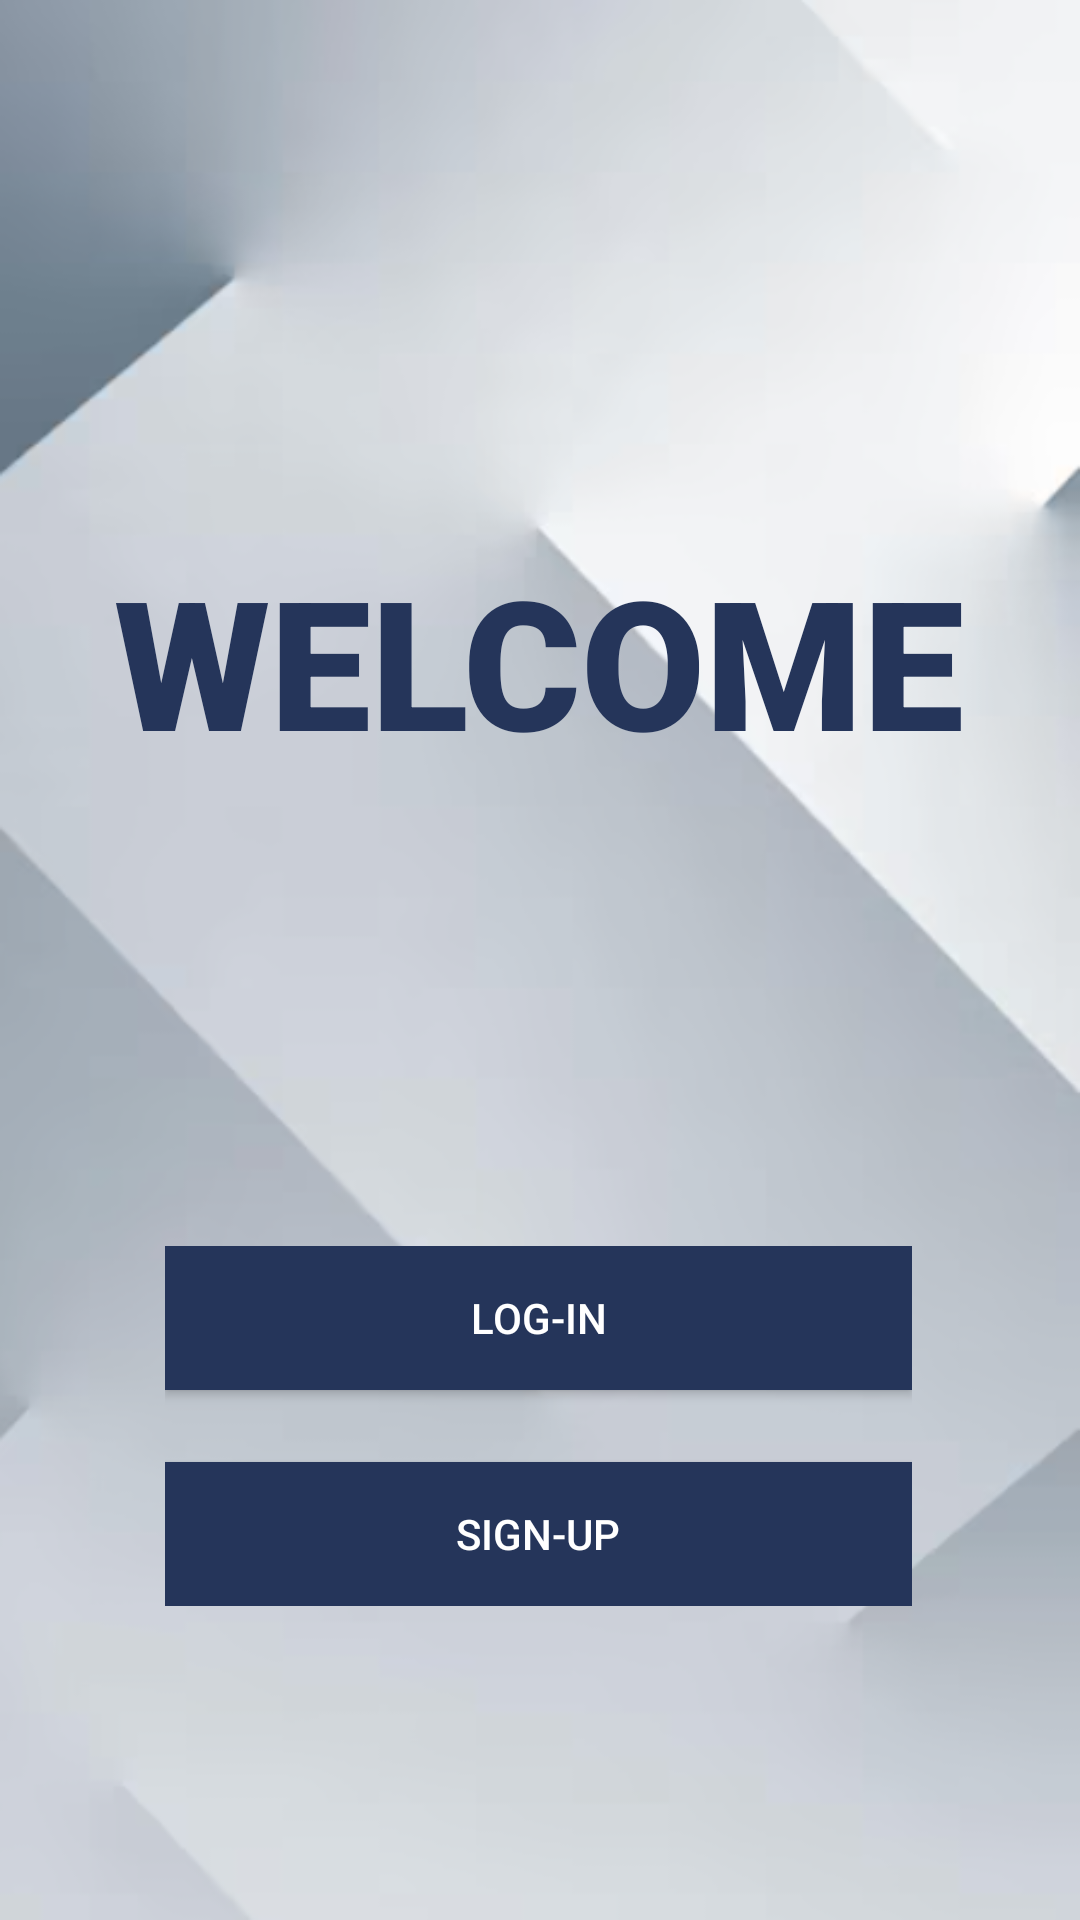

Produce the Android XML layout that renders to this screen, including the resource entries it uses.
<!-- AndroidManifest.xml: application theme Theme.B07Project -->
<!-- res/layout/activity_welcome.xml -->
<?xml version="1.0" encoding="utf-8"?>
<androidx.constraintlayout.widget.ConstraintLayout xmlns:android="http://schemas.android.com/apk/res/android"
    xmlns:app="http://schemas.android.com/apk/res-auto"
    xmlns:tools="http://schemas.android.com/tools"
    android:id="@+id/welcomeContainer"
    android:layout_width="match_parent"
    android:layout_height="match_parent"
    android:background="@drawable/whitebg"
    tools:context=".WelcomeActivity">

    <ImageView
        android:layout_width="358dp"
        android:layout_height="407dp"
        android:alpha="0.75"
        android:src="@drawable/uoft"
        app:layout_constraintBottom_toBottomOf="parent"
        app:layout_constraintEnd_toEndOf="parent"
        app:layout_constraintHorizontal_bias="0.5"
        app:layout_constraintStart_toStartOf="parent"
        app:layout_constraintTop_toTopOf="parent"
        app:layout_constraintVertical_bias="0.1"

        />

    <TextView
        android:id="@+id/textView"
        android:layout_width="wrap_content"
        android:layout_height="wrap_content"
        android:layout_marginTop="180dp"
        android:fontFamily="sans-serif-black"
        android:text="WELCOME"
        android:textColor="@color/uoftBlue"
        android:textSize="60sp"
        app:layout_constraintEnd_toEndOf="parent"
        app:layout_constraintHorizontal_bias="0.496"
        app:layout_constraintStart_toStartOf="parent"
        app:layout_constraintTop_toTopOf="parent">

    </TextView>

    <LinearLayout
        android:layout_width="wrap_content"
        android:layout_height="wrap_content"
        android:orientation="vertical"
        app:layout_constraintBottom_toBottomOf="parent"
        app:layout_constraintHorizontal_bias="0.496"
        app:layout_constraintLeft_toLeftOf="parent"
        app:layout_constraintRight_toRightOf="parent"
        app:layout_constraintTop_toBottomOf="@id/textView"
        app:layout_constraintVertical_bias="0.598">

        <Button
            android:id="@+id/login"
            android:layout_width="249dp"
            android:layout_height="wrap_content"
            android:layout_marginBottom="24dp"
            android:background="@color/uoftBlue"
            android:text="Log-in"
            android:textColor="@color/white"
            app:layout_constraintBottom_toTopOf="@id/signup"
            app:layout_constraintLeft_toLeftOf="parent"
            app:layout_constraintRight_toLeftOf="parent"
            app:layout_constraintTop_toTopOf="parent" />
        <Button
            android:id="@+id/signup"
            android:layout_width="match_parent"
            android:layout_height="wrap_content"
            android:background="@color/uoftBlue"
            android:text="Sign-up"
            android:textColor="@color/white"
            app:layout_constraintBottom_toBottomOf="parent"
            app:layout_constraintRight_toRightOf="parent"
            app:layout_constraintTop_toBottomOf="@id/login" />

    </LinearLayout>




</androidx.constraintlayout.widget.ConstraintLayout>
<!-- resources referenced by this layout -->
<resources>
  <color name="uoftBlue">#25355A</color>
  <color name="white">#FFFFFFFF</color>
  <!-- drawable whitebg: png bitmap (drawable, 105976 bytes) -->
  <style name="Theme.B07Project" parent="Theme.MaterialComponents.DayNight.DarkActionBar">
          
          <item name="colorPrimary">@color/uoftBlue</item>
          <item name="colorPrimaryVariant">@color/uoftBlueVariant</item>
          <item name="colorOnPrimary">@color/white</item>
          
          <item name="colorSecondary">@color/uoftTeal</item>
          <item name="colorSecondaryVariant">@color/uoftTealVariant</item>
          <item name="colorOnSecondary">@color/black</item>
          
          <item name="android:statusBarColor">?attr/colorPrimaryVariant</item>
          
      </style>
  <color name="uoftBlueVariant">#FF13144A</color>
  <color name="uoftTeal">#007FA3</color>
  <color name="uoftTealVariant">#FF007681</color>
  <color name="black">#FF000000</color>
</resources>
